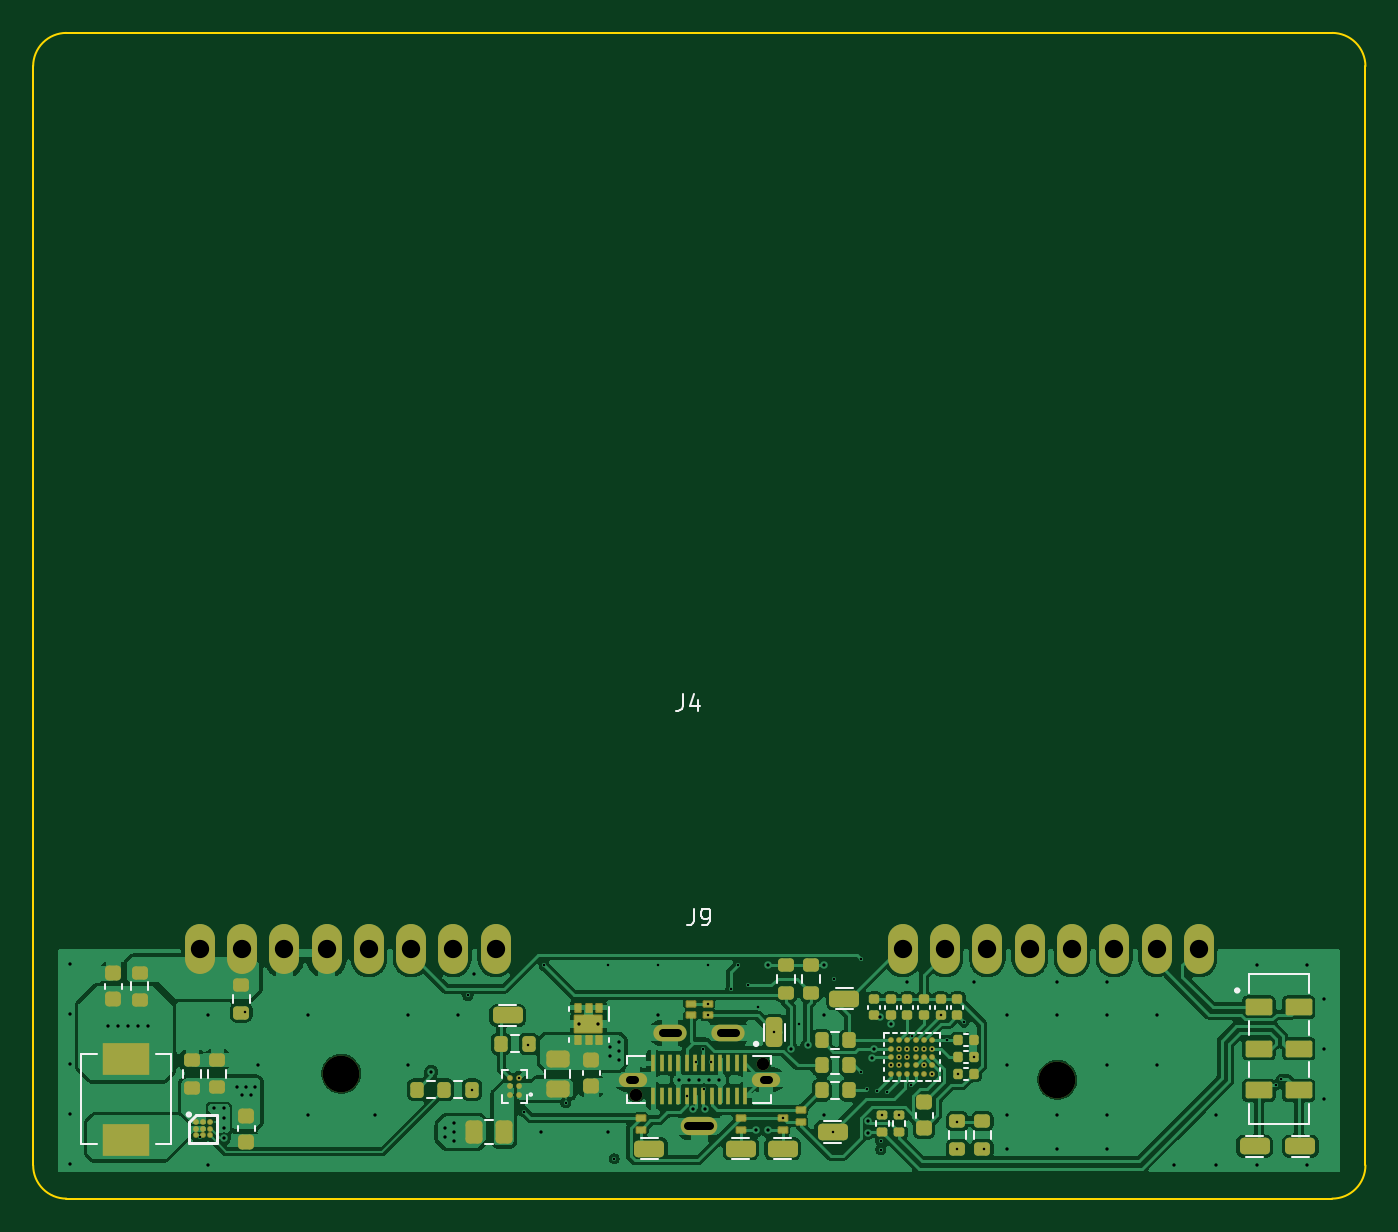
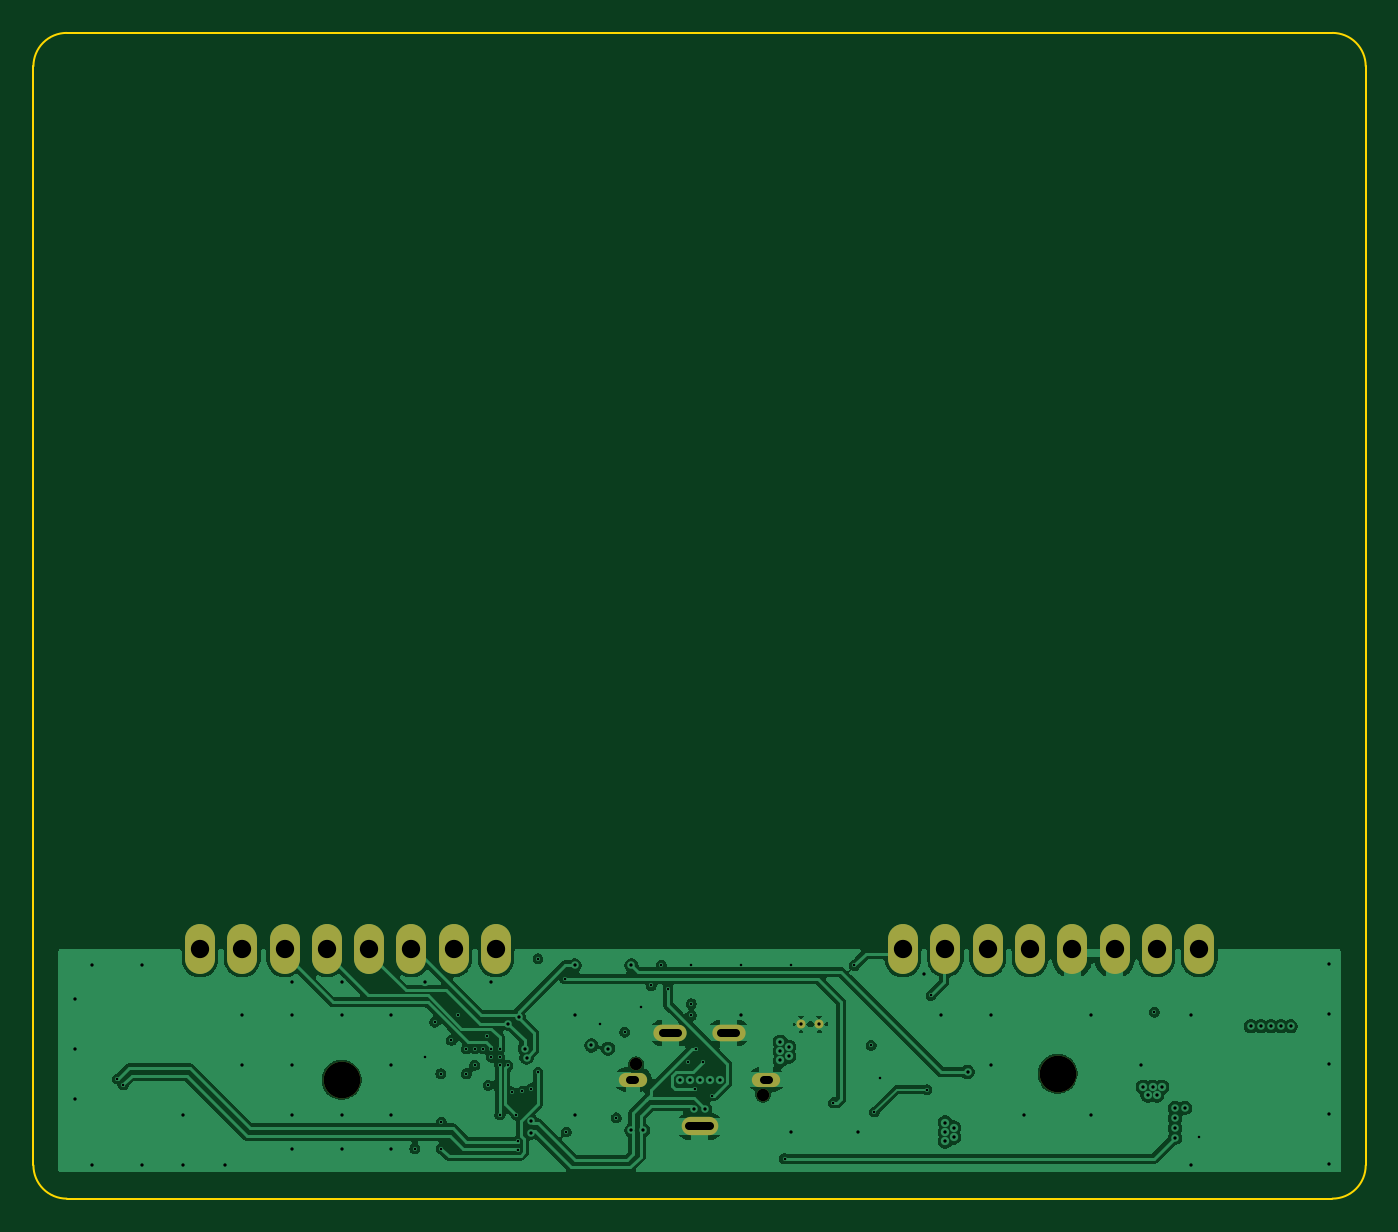
Circuit board: 9 layer files. Board 80.0 x 70.0 mm.
- bottom_copper: USB_PD_Module-Bottom Layer.gbl (104369 bytes)
- bottom_mask: USB_PD_Module-Bottom Solder.gbs (1377 bytes)
- outline: USB_PD_Module-M1 Board Outline.gbr (955 bytes)
- drill: USB_PD_Module-NPTH.drl (459 bytes)
- drill: USB_PD_Module-PTH.drl (3237 bytes)
- top_copper: USB_PD_Module-Top Layer.gtl (154328 bytes)
- top_silk: USB_PD_Module-Top Overlay.gto (10688 bytes)
- paste: USB_PD_Module-Top Paste.gtp (7981 bytes)
- top_mask: USB_PD_Module-Top Solder.gts (8771 bytes)

=== bottom_copper: USB_PD_Module-Bottom Layer.gbl (104369 bytes, source omitted) ===
=== bottom_mask: USB_PD_Module-Bottom Solder.gbs ===
%TF.GenerationSoftware,KiCad,Pcbnew,9.0.6*%
%TF.CreationDate,2026-01-13T22:19:31-05:00*%
%TF.ProjectId,USB_PD_Module,5553425f-5044-45f4-9d6f-64756c652e6b,rev?*%
%TF.SameCoordinates,Original*%
%TF.FileFunction,Soldermask,Bot*%
%TF.FilePolarity,Negative*%
%FSLAX46Y46*%
G04 Gerber Fmt 4.6, Leading zero omitted, Abs format (unit mm)*
G04 Created by KiCad (PCBNEW 9.0.6) date 2026-01-13 22:19:31*
%MOMM*%
%LPD*%
G01*
G04 APERTURE LIST*
%ADD10C,2.200000*%
%ADD11O,1.800000X3.000000*%
%ADD12C,0.750000*%
%ADD13O,1.700000X0.850000*%
%ADD14O,2.000000X1.000000*%
%ADD15O,2.200000X1.100000*%
%ADD16C,0.540000*%
G04 APERTURE END LIST*
D10*
X110000000Y-114500000D03*
D11*
X101500000Y-107000000D03*
X104040000Y-107000000D03*
X106580000Y-107000000D03*
X109120000Y-107000000D03*
X111660000Y-107000000D03*
X114200000Y-107000000D03*
X116740000Y-107000000D03*
X119280000Y-107000000D03*
X143720000Y-107000000D03*
X146260000Y-107000000D03*
X148800000Y-107000000D03*
X151340000Y-107000000D03*
X153880000Y-107000000D03*
X156420000Y-107000000D03*
X158960000Y-107000000D03*
X161500000Y-107000000D03*
D12*
X127690000Y-115780000D03*
X135310000Y-113930000D03*
D13*
X127490000Y-114850000D03*
D14*
X129750000Y-112050000D03*
X133250000Y-112050000D03*
D13*
X135510000Y-114850000D03*
D15*
X131500000Y-117650000D03*
D10*
X153000000Y-114865000D03*
D16*
X125400000Y-111525000D03*
X124300000Y-111525000D03*
M02*

=== outline: USB_PD_Module-M1 Board Outline.gbr ===
%TF.GenerationSoftware,KiCad,Pcbnew,9.0.6*%
%TF.CreationDate,2026-01-13T22:19:31-05:00*%
%TF.ProjectId,USB_PD_Module,5553425f-5044-45f4-9d6f-64756c652e6b,rev?*%
%TF.SameCoordinates,Original*%
%TF.FileFunction,Other,User*%
%FSLAX46Y46*%
G04 Gerber Fmt 4.6, Leading zero omitted, Abs format (unit mm)*
G04 Created by KiCad (PCBNEW 9.0.6) date 2026-01-13 22:19:31*
%MOMM*%
%LPD*%
G01*
G04 APERTURE LIST*
%ADD10C,0.100000*%
G04 APERTURE END LIST*
D10*
X171500000Y-54000000D02*
X171500000Y-120000000D01*
X169500000Y-122000000D02*
X93500000Y-122000000D01*
X93500000Y-122000000D02*
G75*
G02*
X91500000Y-120000000I0J2000000D01*
G01*
X169500000Y-52000000D02*
G75*
G02*
X171500000Y-54000000I0J-2000000D01*
G01*
X171500000Y-120000000D02*
G75*
G02*
X169500000Y-122000000I-2000000J0D01*
G01*
X91500000Y-54000000D02*
G75*
G02*
X93500000Y-52000000I2000000J0D01*
G01*
X91500000Y-120000000D02*
X91500000Y-54000000D01*
X93500000Y-52000000D02*
X169500000Y-52000000D01*
M02*

=== drill: USB_PD_Module-NPTH.drl ===
M48
; DRILL file {KiCad 9.0.6} date 2026-01-13T22:21:31-0500
; FORMAT={-:-/ absolute / metric / decimal}
; #@! TF.CreationDate,2026-01-13T22:21:31-05:00
; #@! TF.GenerationSoftware,Kicad,Pcbnew,9.0.6
; #@! TF.FileFunction,NonPlated,1,4,NPTH
FMAT,2
METRIC
; #@! TA.AperFunction,NonPlated,NPTH,ComponentDrill
T1C0.750
; #@! TA.AperFunction,NonPlated,NPTH,ComponentDrill
T2C2.200
%
G90
G05
T1
X127.69Y-115.78
X135.31Y-113.93
T2
X110.0Y-114.5
X153.0Y-114.865
M30

=== drill: USB_PD_Module-PTH.drl ===
M48
; DRILL file {KiCad 9.0.6} date 2026-01-13T22:21:31-0500
; FORMAT={-:-/ absolute / metric / decimal}
; #@! TF.CreationDate,2026-01-13T22:21:31-05:00
; #@! TF.GenerationSoftware,Kicad,Pcbnew,9.0.6
; #@! TF.FileFunction,Plated,1,4,PTH
FMAT,2
METRIC
; #@! TA.AperFunction,Plated,PTH,ViaDrill
T1C0.150
; #@! TA.AperFunction,Plated,PTH,ViaDrill
T2C0.200
; #@! TA.AperFunction,Plated,PTH,ComponentDrill
T3C0.200
; #@! TA.AperFunction,Plated,PTH,ComponentDrill
T4C0.500
; #@! TA.AperFunction,Plated,PTH,ComponentDrill
T5C1.100
%
G90
G05
T1
X101.5Y-118.3
X104.2Y-110.8
X117.6Y-109.8
X117.85Y-115.45
X120.65Y-114.75
X121.0Y-116.8
X121.2Y-112.8
X122.2Y-108.0
X123.48Y-116.25
X126.0Y-108.0
X126.4Y-119.6
X129.0Y-108.0
X130.75Y-115.825
X131.295Y-113.78
X131.725Y-113.0
X131.8Y-115.4
X132.0Y-108.0
X132.0Y-110.3
X132.0Y-111.0
X132.2Y-113.8
X133.4Y-109.4
X133.8Y-108.0
X134.4Y-109.2
X135.0Y-110.5
X136.0Y-112.0
X136.5Y-117.15
X137.5Y-111.5
X139.5Y-118.0
X139.6Y-108.8
X141.2Y-107.6
X141.2Y-114.4
X141.6Y-115.4
X142.153Y-115.553
X142.4Y-118.55
X142.4Y-119.05
X142.5Y-116.98
X142.777Y-115.602
X143.0Y-114.0
X143.5Y-113.0
X143.5Y-113.5
X143.5Y-114.0
X143.5Y-116.98
X144.0Y-113.0
X144.0Y-113.5
X144.2Y-115.2
X144.25Y-112.25
X144.5Y-113.0
X145.0Y-113.0
X145.0Y-114.0
X145.5Y-113.0
X145.5Y-114.5
X146.0Y-111.0
X146.4Y-112.5
X147.0Y-117.4
X147.0Y-119.0
X147.04Y-114.5
X147.4Y-111.4
X147.98Y-113.5
X148.6Y-119.0
X166.101Y-115.168
X166.455Y-114.815
T2
X93.7Y-107.9
X93.7Y-110.9
X93.7Y-113.9
X93.7Y-116.9
X93.7Y-119.9
X96.0Y-111.65
X96.6Y-111.65
X97.2Y-111.65
X97.8Y-111.65
X98.4Y-111.65
X102.0Y-111.0
X102.0Y-120.0
X102.35Y-116.55
X102.95Y-116.55
X102.95Y-117.15
X102.95Y-117.75
X102.95Y-118.35
X103.75Y-115.3
X104.05Y-115.8
X104.3Y-115.3
X104.6Y-115.8
X104.85Y-115.3
X105.0Y-114.0
X108.0Y-111.0
X108.0Y-117.0
X112.0Y-117.0
X114.0Y-111.0
X114.0Y-114.0
X115.4Y-114.4
X116.25Y-117.75
X116.25Y-118.3
X116.75Y-117.45
X116.75Y-118.0
X116.75Y-118.55
X117.0Y-111.0
X118.0Y-108.5
X122.0Y-118.0
X126.0Y-118.0
X126.15Y-112.9
X126.15Y-113.45
X126.65Y-112.6
X126.65Y-113.15
X126.65Y-113.7
X129.0Y-111.0
X130.3Y-114.85
X130.9Y-114.85
X131.15Y-116.646
X131.5Y-114.85
X131.85Y-116.646
X132.1Y-114.85
X132.7Y-114.85
X134.9Y-117.9
X135.6Y-108.0
X135.6Y-117.9
X137.0Y-113.0
X138.0Y-112.8
X139.0Y-108.0
X139.0Y-111.0
X139.0Y-117.0
X141.625Y-117.343
X141.625Y-118.043
X141.89Y-113.539
X142.0Y-113.0
X142.365Y-111.097
X143.0Y-111.5
X144.0Y-109.0
X148.0Y-109.0
X150.0Y-111.0
X150.0Y-114.0
X150.0Y-117.0
X150.0Y-119.0
X153.0Y-109.0
X153.0Y-111.0
X153.0Y-117.0
X153.0Y-119.0
X156.0Y-109.0
X156.0Y-111.0
X156.0Y-114.0
X156.0Y-117.0
X156.0Y-119.0
X159.0Y-111.0
X159.0Y-114.0
X160.0Y-120.0
X162.5Y-117.0
X162.5Y-120.0
X165.0Y-108.0
X165.0Y-120.0
X168.0Y-108.0
X168.0Y-120.0
X169.0Y-110.0
X169.0Y-113.0
X169.0Y-116.0
T3
X124.3Y-111.525
X125.4Y-111.525
T5
X101.5Y-107.0
X104.04Y-107.0
X106.58Y-107.0
X109.12Y-107.0
X111.66Y-107.0
X114.2Y-107.0
X116.74Y-107.0
X119.28Y-107.0
X143.72Y-107.0
X146.26Y-107.0
X148.8Y-107.0
X151.34Y-107.0
X153.88Y-107.0
X156.42Y-107.0
X158.96Y-107.0
X161.5Y-107.0
T4
X127.64Y-114.85G85X127.34Y-114.85
G05
X130.2Y-112.05G85X129.3Y-112.05
G05
X132.15Y-117.65G85X130.85Y-117.65
G05
X133.7Y-112.05G85X132.8Y-112.05
G05
X135.66Y-114.85G85X135.36Y-114.85
G05
M30

=== top_copper: USB_PD_Module-Top Layer.gtl (154328 bytes, source omitted) ===
=== top_silk: USB_PD_Module-Top Overlay.gto (10688 bytes, source omitted) ===
=== paste: USB_PD_Module-Top Paste.gtp (7981 bytes, source omitted) ===
=== top_mask: USB_PD_Module-Top Solder.gts (8771 bytes, source omitted) ===
